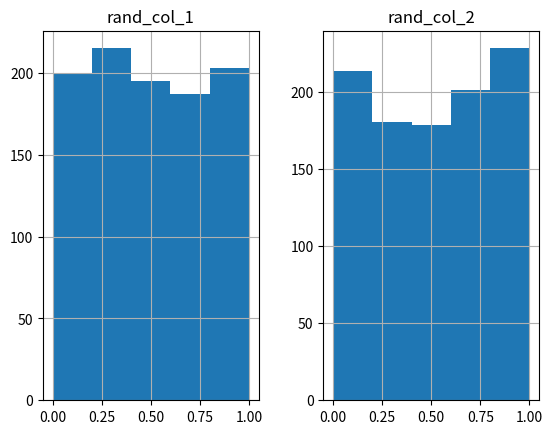

Reproduce this figure in Python.
import numpy as np
import pandas as pd
import matplotlib.pyplot as plt

df = pd.DataFrame()

np.random.seed(0)
df['rand_col_1'] = np.random.uniform(0, 1, size=1000)
df['rand_col_2'] = np.random.uniform(0, 1, size=1000)

df.hist(bins=5)
plt.show()
